Photos from the image-classification dataset "fish_crops" in the GitHub repository bert093/Pemrograman-Mobile-5-UAS. Its 2 classes are: fish, non fish.

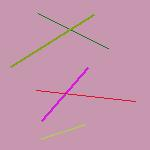
Label: non fish

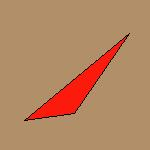
Label: non fish

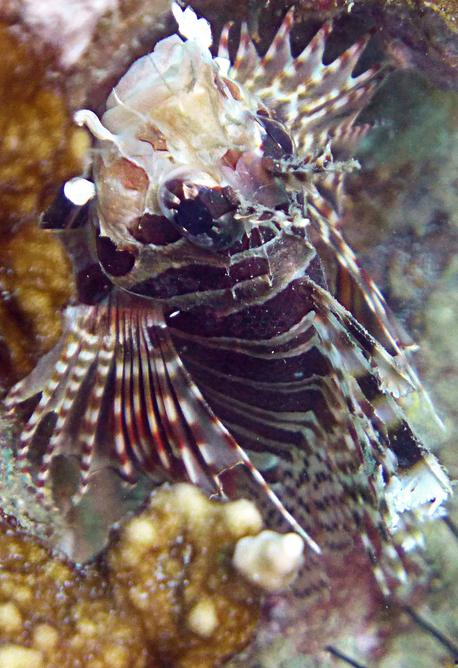
Label: fish

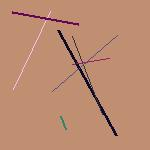
Label: non fish

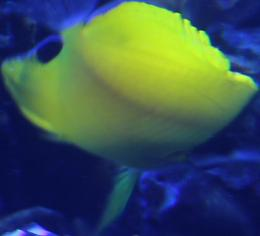
Label: fish

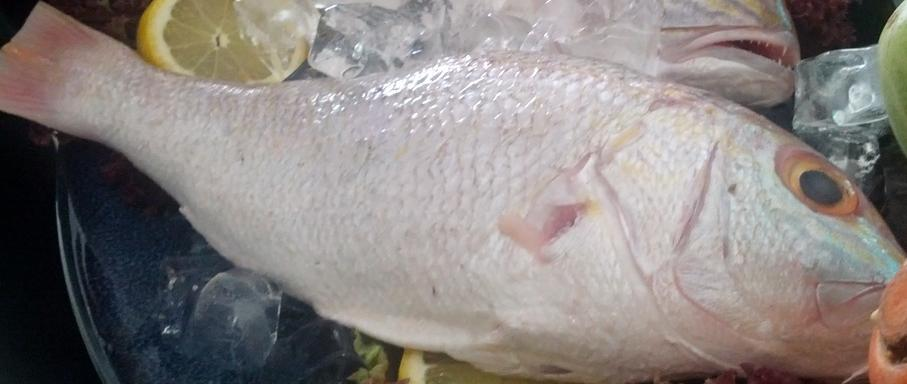
Label: fish
